Run: headless pygame with SDL's dummy video driver; simulated clock (each Clock.tick advances the game by its frame time, no real sleeping); random seed 0; keys injected as events and as key.get_pressed() state; no mouse input.
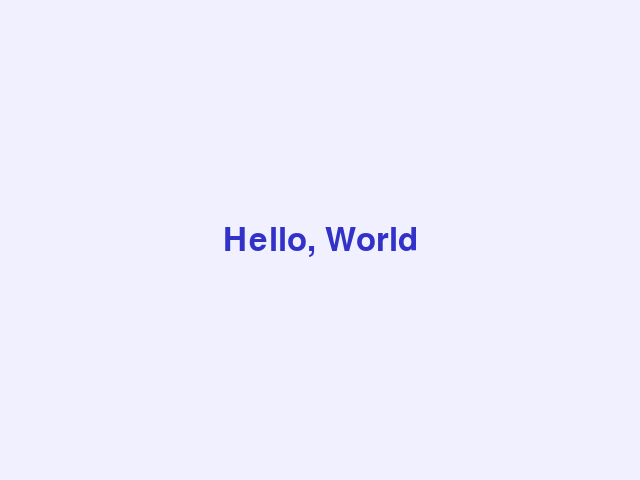
Frame 1 of 4 · flips 1–60 · no input
Frame 2 of 4 · flips 61–180 · tapped SPACE, RETURN · held RIGHT (→), D · screen unchanged from frame 1, image omitted
Frame 3 of 4 · flips 181–300 · held DOWN (↓), S · screen unchanged from frame 2, image omitted
Frame 4 of 4 · flips 301–420 · held LEFT (←), A, UP (↑), W · screen unchanged from frame 3, image omitted

The pygame program that drew these frames:

import pygame
import sys

pygame.init()

# Window settings
WIDTH, HEIGHT = 640, 480
screen = pygame.display.set_mode((WIDTH, HEIGHT))
pygame.display.set_caption('Peluche Express')

# Font settings
font = pygame.font.SysFont(None, 48)
text = font.render('Hello, World', True, (50, 50, 200))
text_rect = text.get_rect(center=(WIDTH // 2, HEIGHT // 2))

# Main loop
running = True
while running:
    for event in pygame.event.get():
        if event.type == pygame.QUIT:
            running = False

    screen.fill((240, 240, 255))  # Soft background color
    screen.blit(text, text_rect)
    pygame.display.flip()

pygame.quit()
sys.exit() 
